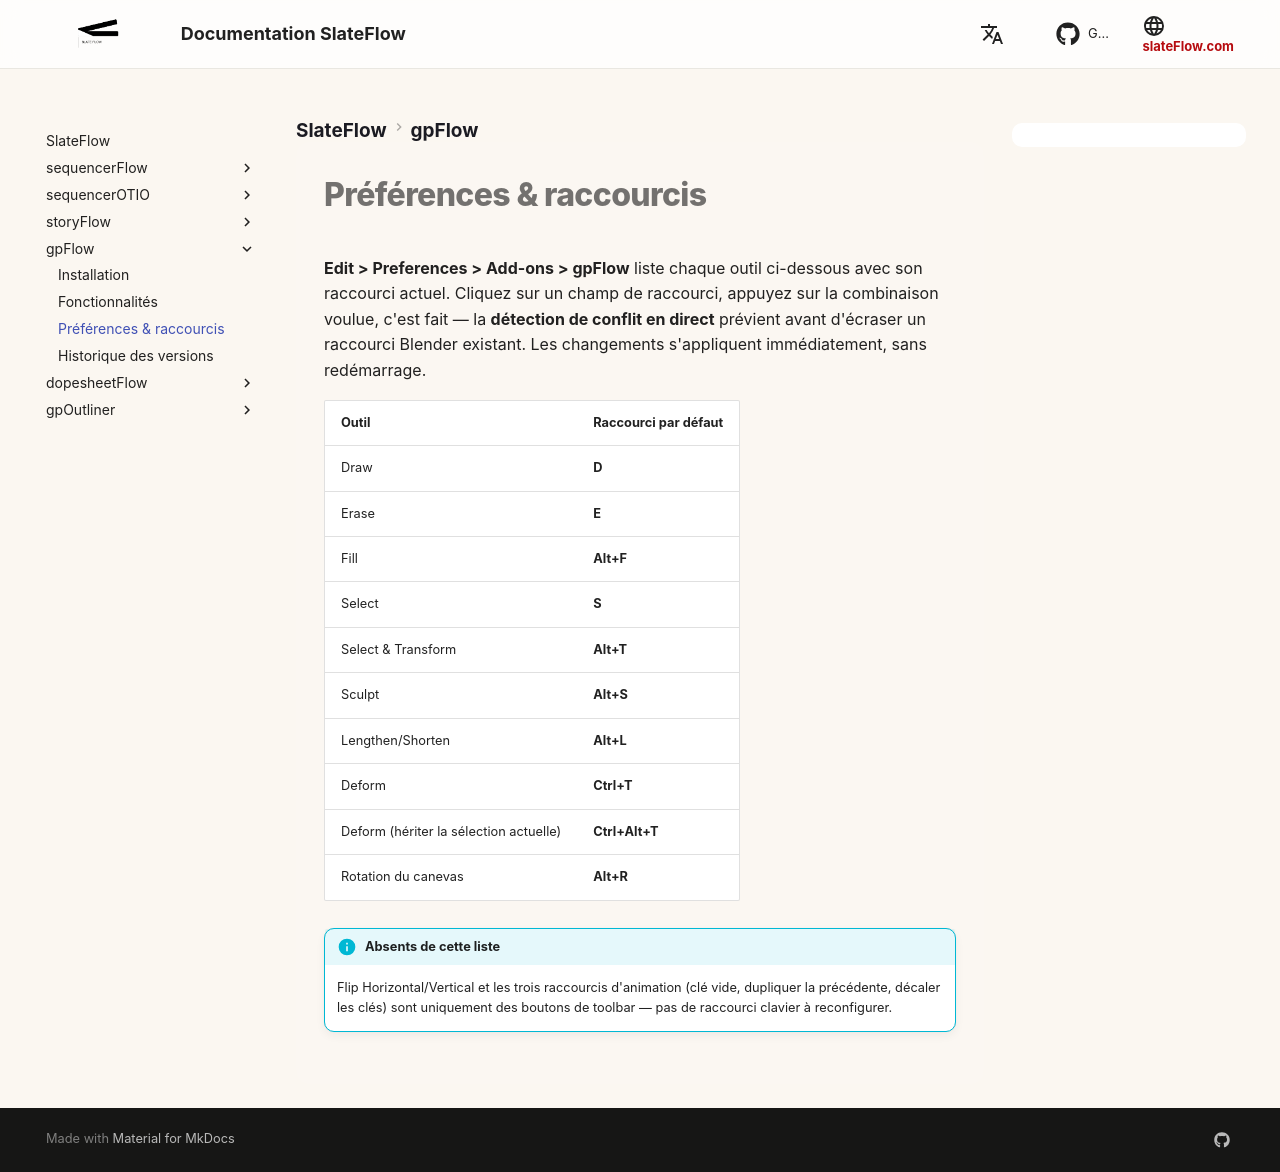

repository: oylbis/slateflow-docs · page: fr/gpFlow/preferences/index.html · generator: mkdocs

# Préférences & raccourcis

**Edit > Preferences > Add-ons > gpFlow** liste chaque outil ci-dessous
avec son raccourci actuel. Cliquez sur un champ de raccourci, appuyez sur
la combinaison voulue, c'est fait — la **détection de conflit en direct**
prévient avant d'écraser un raccourci Blender existant. Les changements
s'appliquent immédiatement, sans redémarrage.

| Outil | Raccourci par défaut |
|---|---|
| Draw | **D** |
| Erase | **E** |
| Fill | **Alt+F** |
| Select | **S** |
| Select & Transform | **Alt+T** |
| Sculpt | **Alt+S** |
| Lengthen/Shorten | **Alt+L** |
| Deform | **Ctrl+T** |
| Deform (hériter la sélection actuelle) | **Ctrl+Alt+T** |
| Rotation du canevas | **Alt+R** |

!!! info "Absents de cette liste"
    Flip Horizontal/Vertical et les trois raccourcis d'animation (clé
    vide, dupliquer la précédente, décaler les clés) sont uniquement des
    boutons de toolbar — pas de raccourci clavier à reconfigurer.
